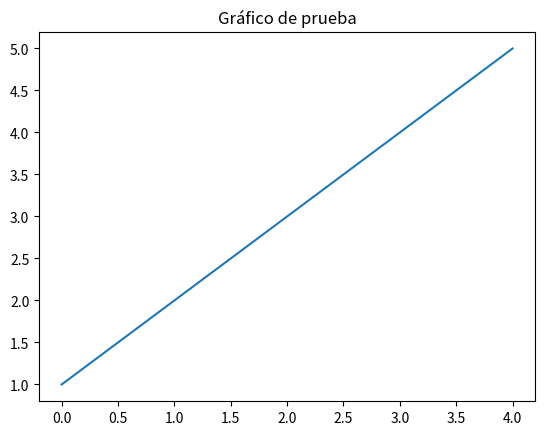

This chart was generated by the following Python code:
import numpy as np
import pandas as pd
import matplotlib.pyplot as plt

data = np.array([1, 2, 3, 4, 5])
df = pd.DataFrame(data, columns=["Valor"])

plt.plot(df["Valor"])
plt.title("Gráfico de prueba")
plt.show()

print("Instalación exitosa!")
